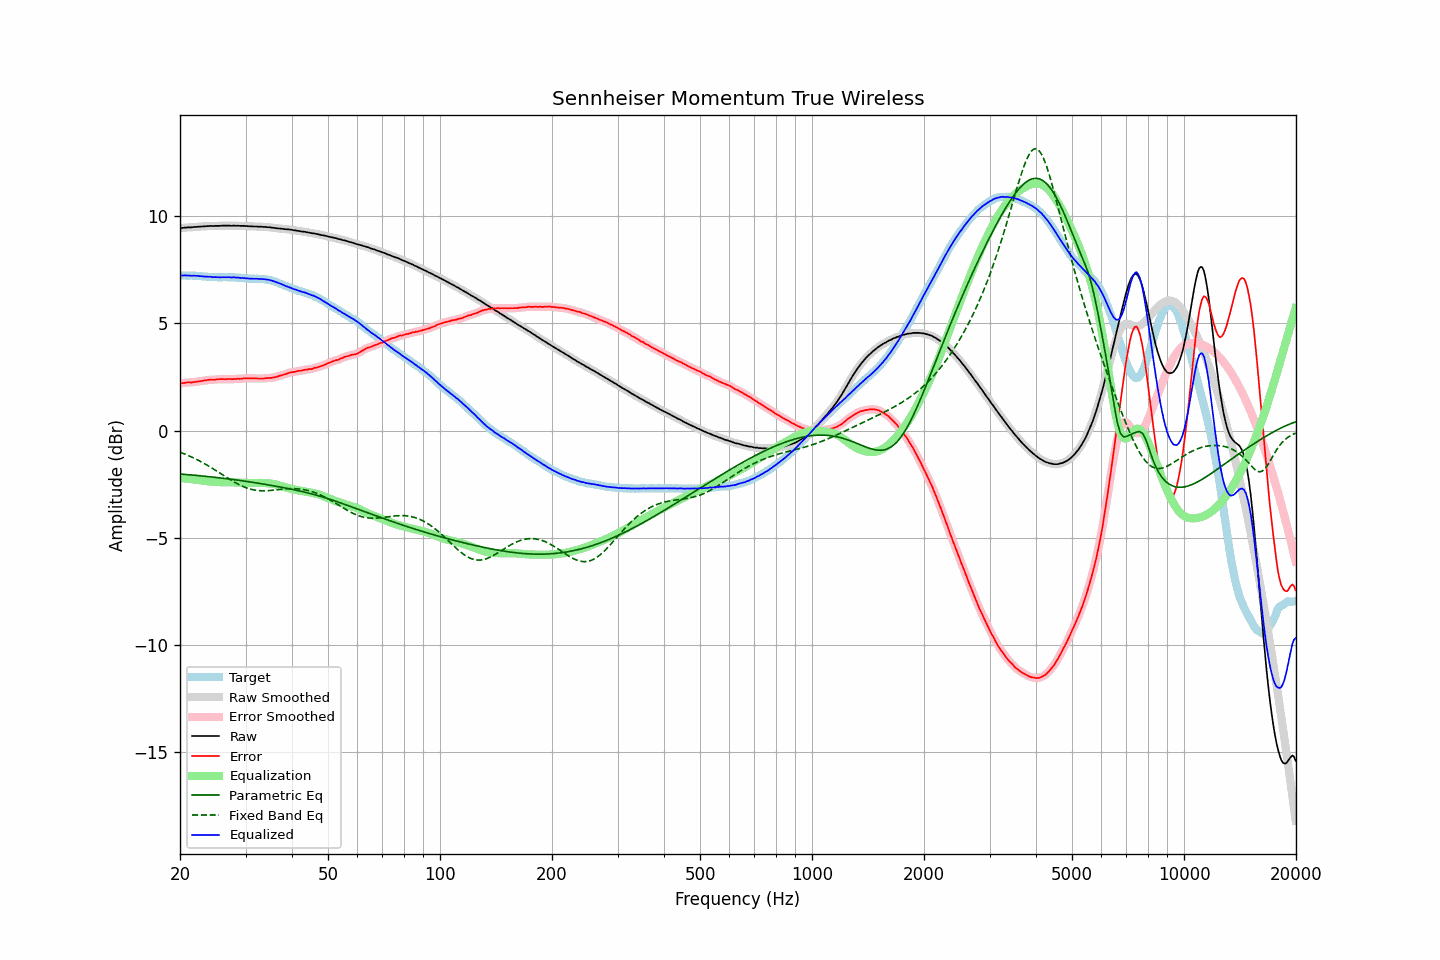

Source data for this figure (header and first rows):
frequency, raw, error, smoothed, error_smoothed, equalization, parametric_eq, fixed_band_eq, equalized_raw, equalized_smoothed, target
20.00, 9.44, 2.20, 9.44, 2.20, -2.21, -2.02, -1.00, 7.23, 7.23, 7.24
20.20, 9.45, 2.21, 9.45, 2.21, -2.21, -2.03, -1.03, 7.23, 7.24, 7.24
20.40, 9.46, 2.22, 9.46, 2.22, -2.22, -2.03, -1.06, 7.24, 7.24, 7.24
20.61, 9.47, 2.23, 9.47, 2.23, -2.23, -2.04, -1.09, 7.24, 7.24, 7.24
20.81, 9.47, 2.24, 9.47, 2.24, -2.23, -2.04, -1.12, 7.23, 7.24, 7.23
21.02, 9.48, 2.25, 9.48, 2.25, -2.24, -2.05, -1.15, 7.24, 7.23, 7.23
21.23, 9.48, 2.25, 9.48, 2.25, -2.25, -2.06, -1.19, 7.23, 7.23, 7.23
21.44, 9.48, 2.24, 9.48, 2.25, -2.26, -2.06, -1.22, 7.22, 7.23, 7.24
21.66, 9.49, 2.26, 9.49, 2.26, -2.26, -2.07, -1.26, 7.22, 7.22, 7.23
21.87, 9.50, 2.27, 9.50, 2.27, -2.27, -2.08, -1.29, 7.23, 7.22, 7.23
22.09, 9.50, 2.28, 9.50, 2.28, -2.28, -2.08, -1.33, 7.22, 7.22, 7.22
22.31, 9.51, 2.29, 9.51, 2.29, -2.29, -2.09, -1.37, 7.22, 7.22, 7.22
22.54, 9.51, 2.30, 9.51, 2.30, -2.30, -2.10, -1.40, 7.21, 7.21, 7.21
22.76, 9.52, 2.31, 9.52, 2.31, -2.31, -2.11, -1.44, 7.20, 7.20, 7.21
22.99, 9.52, 2.32, 9.52, 2.32, -2.33, -2.11, -1.49, 7.19, 7.19, 7.20
23.22, 9.53, 2.34, 9.53, 2.34, -2.34, -2.12, -1.53, 7.19, 7.19, 7.19
23.45, 9.53, 2.34, 9.53, 2.35, -2.35, -2.13, -1.57, 7.18, 7.18, 7.19
23.69, 9.54, 2.36, 9.54, 2.36, -2.36, -2.14, -1.61, 7.18, 7.18, 7.18
23.92, 9.54, 2.37, 9.54, 2.37, -2.36, -2.14, -1.66, 7.18, 7.18, 7.17
24.16, 9.55, 2.38, 9.54, 2.38, -2.37, -2.15, -1.70, 7.18, 7.17, 7.17
24.40, 9.54, 2.37, 9.54, 2.38, -2.38, -2.16, -1.75, 7.16, 7.16, 7.17
24.65, 9.54, 2.37, 9.54, 2.38, -2.38, -2.17, -1.79, 7.16, 7.16, 7.17
24.89, 9.55, 2.38, 9.54, 2.38, -2.39, -2.18, -1.84, 7.16, 7.16, 7.17
25.14, 9.55, 2.39, 9.55, 2.39, -2.39, -2.18, -1.89, 7.16, 7.16, 7.16
25.39, 9.55, 2.40, 9.55, 2.40, -2.40, -2.19, -1.94, 7.15, 7.15, 7.15
25.65, 9.55, 2.40, 9.55, 2.41, -2.40, -2.20, -1.99, 7.15, 7.15, 7.15
25.91, 9.56, 2.41, 9.56, 2.41, -2.40, -2.21, -2.03, 7.16, 7.15, 7.15
26.16, 9.56, 2.40, 9.56, 2.40, -2.40, -2.22, -2.08, 7.15, 7.15, 7.16
26.43, 9.56, 2.40, 9.56, 2.40, -2.41, -2.23, -2.13, 7.15, 7.15, 7.16
26.69, 9.56, 2.40, 9.56, 2.41, -2.41, -2.24, -2.18, 7.15, 7.15, 7.16
26.96, 9.56, 2.41, 9.56, 2.41, -2.41, -2.25, -2.23, 7.15, 7.15, 7.15
27.23, 9.56, 2.41, 9.56, 2.41, -2.41, -2.26, -2.27, 7.15, 7.15, 7.15
27.50, 9.55, 2.40, 9.56, 2.41, -2.41, -2.27, -2.32, 7.14, 7.15, 7.15
27.77, 9.56, 2.40, 9.55, 2.40, -2.41, -2.28, -2.36, 7.15, 7.15, 7.16
28.05, 9.56, 2.41, 9.56, 2.41, -2.41, -2.29, -2.41, 7.15, 7.14, 7.15
28.33, 9.55, 2.41, 9.56, 2.42, -2.41, -2.30, -2.45, 7.13, 7.14, 7.14
28.62, 9.56, 2.43, 9.55, 2.42, -2.42, -2.31, -2.49, 7.14, 7.13, 7.13
28.90, 9.55, 2.41, 9.55, 2.42, -2.42, -2.32, -2.53, 7.13, 7.13, 7.14
29.19, 9.55, 2.42, 9.55, 2.43, -2.43, -2.33, -2.56, 7.12, 7.13, 7.13
29.48, 9.55, 2.43, 9.55, 2.43, -2.43, -2.34, -2.60, 7.12, 7.12, 7.12
29.78, 9.55, 2.44, 9.55, 2.44, -2.43, -2.35, -2.63, 7.11, 7.11, 7.11
30.08, 9.54, 2.43, 9.54, 2.44, -2.44, -2.36, -2.66, 7.10, 7.11, 7.11
30.38, 9.54, 2.44, 9.54, 2.44, -2.44, -2.37, -2.68, 7.10, 7.10, 7.10
30.68, 9.53, 2.44, 9.53, 2.44, -2.44, -2.38, -2.71, 7.09, 7.09, 7.09
30.99, 9.53, 2.44, 9.53, 2.44, -2.44, -2.39, -2.73, 7.09, 7.09, 7.09
31.30, 9.53, 2.44, 9.52, 2.44, -2.44, -2.41, -2.75, 7.09, 7.09, 7.09
31.61, 9.52, 2.43, 9.52, 2.44, -2.44, -2.42, -2.76, 7.08, 7.09, 7.09
31.93, 9.52, 2.44, 9.52, 2.44, -2.44, -2.43, -2.78, 7.08, 7.08, 7.08
32.24, 9.52, 2.43, 9.51, 2.43, -2.43, -2.44, -2.79, 7.09, 7.08, 7.09
32.57, 9.51, 2.43, 9.51, 2.43, -2.43, -2.45, -2.79, 7.08, 7.08, 7.08
32.89, 9.51, 2.43, 9.51, 2.43, -2.43, -2.47, -2.80, 7.08, 7.08, 7.08
33.22, 9.51, 2.43, 9.51, 2.43, -2.43, -2.48, -2.80, 7.07, 7.07, 7.08
33.55, 9.50, 2.43, 9.50, 2.44, -2.44, -2.49, -2.80, 7.06, 7.07, 7.07
33.89, 9.50, 2.44, 9.50, 2.44, -2.44, -2.50, -2.80, 7.06, 7.06, 7.06
34.23, 9.49, 2.45, 9.49, 2.45, -2.44, -2.52, -2.80, 7.04, 7.05, 7.04
34.57, 9.49, 2.45, 9.49, 2.45, -2.45, -2.53, -2.79, 7.04, 7.04, 7.04
34.92, 9.48, 2.46, 9.48, 2.46, -2.46, -2.54, -2.79, 7.02, 7.02, 7.02
35.27, 9.47, 2.46, 9.47, 2.47, -2.47, -2.55, -2.78, 7.00, 7.00, 7.01
35.62, 9.46, 2.48, 9.46, 2.48, -2.48, -2.57, -2.78, 6.98, 6.98, 6.98
35.97, 9.45, 2.49, 9.45, 2.49, -2.50, -2.58, -2.77, 6.95, 6.95, 6.96
... 635 more rows
